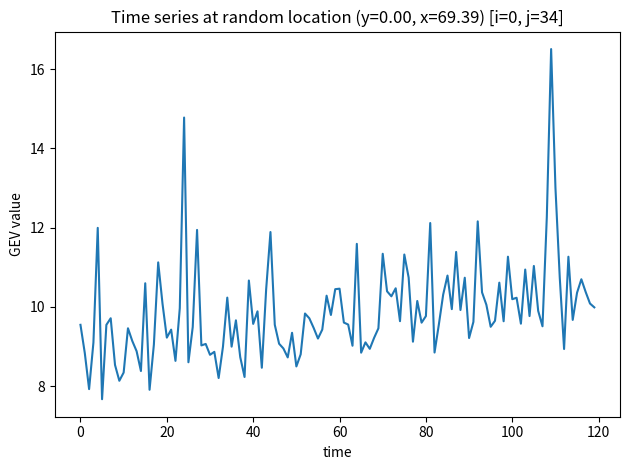
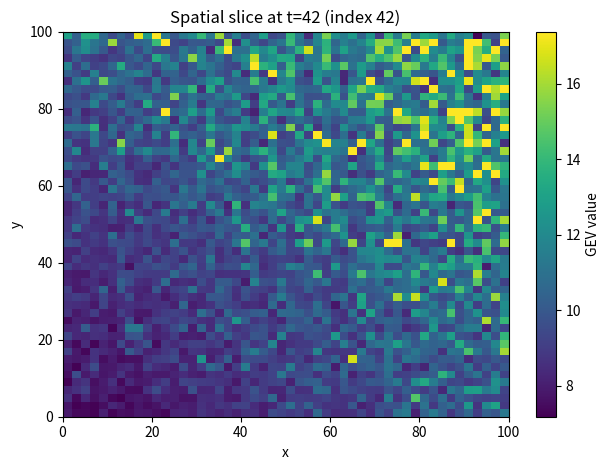

Here is the Python script that generated these plots, in order:
"""
Space–time GEV simulator with a single, flexible generator and clean API.

This module simulates Generalized Extreme Value (GEV) fields over a 2D spatial grid evolving in time.
It exposes **one** generator, :func:`generate_gev_dataset`, which supports multiple covariate regimes
via keywords while defaulting to *linear time* and *linear space*.

Covariate regimes
-----------------
Temporal (``temporal=``)
  - ``"linear"`` *(default)* — linearly increasing covariate (z-scored).
  - ``"late_exp"`` — late-onset exponential (z-scored).

Spatial (``spatial=``)
  - ``"linear"`` *(default)* — planar field ``s' = a x + b y`` (z-scored).
  - ``"gstools"`` — gstools Matern field; optional multi-scale composition (z-scored).

Both covariates enter linearly into the GEV location and log-scale. Sampling uses
``scipy.stats.genextreme`` with the SciPy parameterization ``c = -xi``.

Exports
-------
- linear_time_covariate(n_time, slope, intercept, standardize)
- late_exp_curve(n_time, onset, p, alpha)
- linear_space_covariate(x, y, a, b, standardize)
- generate_gev_dataset(...)
- plot_random_time_series(data, meta, seed)
- plot_random_spatial_slice(data, meta, seed)

Requires: numpy, scipy, gstools, matplotlib
"""

from __future__ import annotations

from typing import Dict, Tuple, TypedDict

import numpy as np
from scipy.stats import genextreme
import matplotlib.pyplot as plt

__all__ = [
    "generate_gev_dataset_linear",
    "plot_random_time_series",
    "plot_random_spatial_slice",
]

# ----------------------------------------------------------------------------
# Covariates
# -----------------------------------------------------------------------------

def linear_time_covariate(n_time: int, *, slope: float, intercept: float, standardize: bool = True) -> np.ndarray:
    t = slope * np.arange(n_time) + intercept
    if standardize:
        t = (t - t.mean()) / (t.std() + 1e-12)
    return t

def late_exp_curve(n_time: int, *, onset: float, p: float, alpha: float) -> np.ndarray:
    # Simple late-exponential-like curve on [0,1] with onset ∈ [0,1)
    u = np.linspace(0.0, 1.0, n_time)
    z = np.where(u < onset, 0.0, ((u - onset) / max(1e-12, 1 - onset)) ** p)
    z = (np.exp(alpha * z) - 1.0) / max(1e-12, alpha)
    z = (z - z.mean()) / (z.std() + 1e-12)
    return z

def linear_space_covariate(x: np.ndarray, y: np.ndarray, *, a: float, b: float, standardize: bool = True) -> np.ndarray:
    X, Y = np.meshgrid(x, y, indexing="xy")
    s = a * X + b * Y
    if standardize:
        s = (s - s.mean()) / (s.std() + 1e-12)
    return s

class SpaceTimeMeta(TypedDict):
    x: np.ndarray
    y: np.ndarray
    t: np.ndarray
    s_field: np.ndarray
    t_curve: np.ndarray
    mu: np.ndarray
    sigma: np.ndarray
    xi: np.ndarray
    params: dict

def generate_gev_dataset_linear(
    n_lat: int = 50,
    n_lon: int = 50,
    n_time: int = 120,
    Lx: float = 100.0,
    Ly: float = 100.0,
    *,
    # temporal regime: "linear" or "late_exp"
    temporal: str = "linear",
    # linear time params
    t_slope: float = 1.0,
    t_intercept: float = 0.0,
    # late-exp time params
    t_onset: float = 0.0,
    t_p: float = 3.0,
    t_alpha: float = 0.25,
    # linear space params
    a: float = 1.0,
    b: float = 1.0,
    # regression (mu, log-sigma, xi)
    beta_mu0: float = 10.0,
    beta_mu_s: float = 1.0,
    beta_mu_t: float = 0.5,
    beta_ls0: float = 0.0,
    beta_ls_s: float = 0.5,
    beta_ls_t: float = 0.0,
    beta_xi0: float = 0.1,
    beta_xi_s: float = 0.0,
    beta_xi_t: float = 0.0,
    # RNG
    seed: int = 2025,
) -> Tuple[np.ndarray, SpaceTimeMeta]:
    """
    Simulate a space–time GEV dataset (linear covariates in space and time only).

    Temporal covariate can be 'linear' or 'late_exp'; spatial covariate is a linear plane.
    Parameters for mu, log(sigma), and xi are linear in those covariates.

    By default, xi has no covariate effect and equals 0.1 everywhere.

    Returns
    -------
    data : (n_time, n_lat, n_lon)
    meta : dict with fields x, y, t, s_field, t_curve, mu, sigma, xi, params
    """
    if n_lat < 1 or n_lon < 1 or n_time < 1:
        raise ValueError("n_lat, n_lon, n_time must be >= 1")
    if temporal not in {"linear", "late_exp"}:
        raise ValueError("temporal must be 'linear' or 'late_exp'")

    rng = np.random.default_rng(seed)
    x = np.linspace(0.0, Lx, n_lon)
    y = np.linspace(0.0, Ly, n_lat)

    # temporal covariate
    if temporal == "linear":
        t_curve = linear_time_covariate(n_time, slope=t_slope, intercept=t_intercept, standardize=True)
    else:
        t_curve = late_exp_curve(n_time, onset=t_onset, p=t_p, alpha=t_alpha)

    # spatial covariate (always linear)
    s_field = linear_space_covariate(x, y, a=a, b=b, standardize=True)

    # broadcast covariates to (t, i, j)
    s3 = s_field[None, :, :]
    t3 = t_curve[:, None, None]

    # regression
    mu = beta_mu0 + beta_mu_s * s3 + beta_mu_t * t3
    log_sigma = beta_ls0 + beta_ls_s * s3 + beta_ls_t * t3  # varies only if you set nonzero betas
    sigma = np.exp(log_sigma)
    xi = beta_xi0 + beta_xi_s * s3 + beta_xi_t * t3        # default: constant 0.1

    # sampling: SciPy genextreme uses c = -xi
    data = np.empty((n_time, n_lat, n_lon))
    for ti in range(n_time):
        data[ti] = genextreme.rvs(c=-xi[ti], loc=mu[ti], scale=sigma[ti], random_state=rng)

    meta: SpaceTimeMeta = {
        "x": x,
        "y": y,
        "t": np.arange(n_time),
        "s_field": s_field,
        "t_curve": t_curve,
        "mu": mu,
        "sigma": sigma,
        "xi": xi,
        "params": {
            "Lx": Lx, "Ly": Ly,
            "temporal": temporal,
            "t_slope": t_slope, "t_intercept": t_intercept,
            "t_onset": t_onset, "t_p": t_p, "t_alpha": t_alpha,
            "a": a, "b": b,
            "beta_mu0": beta_mu0, "beta_mu_s": beta_mu_s, "beta_mu_t": beta_mu_t,
            "beta_ls0": beta_ls0, "beta_ls_s": beta_ls_s, "beta_ls_t": beta_ls_t,
            "beta_xi0": beta_xi0, "beta_xi_s": beta_xi_s, "beta_xi_t": beta_xi_t,
            "seed": seed,
        },
    }
    return data, meta

# -----------------------------------------------------------------------------
# Plotting
# -----------------------------------------------------------------------------


def plot_random_time_series(
    data: np.ndarray,
    meta: SpaceTimeMeta | None = None,
    seed: int = 123,
) -> None:
    """Plot a random location's time series.

    ``meta`` improves titles and axis labels when provided.
    """
    rng = np.random.default_rng(seed)
    n_time, n_lat, n_lon = data.shape
    i = int(rng.integers(0, n_lat))
    j = int(rng.integers(0, n_lon))

    t = meta["t"] if (meta and "t" in meta) else np.arange(n_time)
    loc_str = f"[i={i}, j={j}]"
    if meta and "x" in meta and "y" in meta:
        loc_str = f"(y={float(np.asarray(meta['y'])[i]):.2f}, x={float(np.asarray(meta['x'])[j]):.2f}) [i={i}, j={j}]"

    plt.figure()
    plt.plot(t, data[:, i, j])
    plt.xlabel("time")
    plt.ylabel("GEV value")
    plt.title(f"Time series at random location {loc_str}")
    plt.tight_layout()
    plt.show()


def plot_random_spatial_slice(
    data: np.ndarray,
    meta: SpaceTimeMeta | None = None,
    seed: int = 456,
) -> None:
    """Plot a random time slice as a 2D field.

    ``meta`` improves titles and axis labels when provided.
    """
    rng = np.random.default_rng(seed)
    n_time, _, _ = data.shape
    k = int(rng.integers(0, n_time))

    field = data[k]
    vmax = float(np.quantile(field[np.isfinite(field)], 0.98))

    extent = None
    title = f"Spatial slice at index t={k}"
    if meta and "x" in meta and "y" in meta:
        x, y = np.asarray(meta["x"]), np.asarray(meta["y"])
        extent = (x.min(), x.max(), y.min(), y.max())
        title = f"Spatial slice at t={meta['t'][k] if 't' in meta else k} (index {k})"

    plt.figure()
    im = plt.imshow(
        field,
        origin="lower",
        extent=extent,
        aspect="auto",
        interpolation="none",
        vmax=vmax,
    )
    plt.colorbar(im, label="GEV value")
    plt.xlabel("x" if extent is not None else "lon index")
    plt.ylabel("y" if extent is not None else "lat index")
    plt.title(title)
    plt.tight_layout()
    plt.show()


# -----------------------------------------------------------------------------
# CLI/demo
# -----------------------------------------------------------------------------

if __name__ == "__main__":
    # default: linear time + linear space
    data, meta = generate_gev_dataset_linear(n_lat=50, n_lon=50, n_time=120)
    print(
        "data:", data.shape,
        "| s_field sd:", np.std(meta["s_field"]).round(3),
        "| t_curve sd:", np.std(meta["t_curve"]).round(3),
    )
    plot_random_time_series(data, meta)
    plot_random_spatial_slice(data, meta)

    # alternative regime example
    # data2, meta2 = generate_gev_dataset(
    #     n_lat=50, n_lon=50, n_time=120,
    #     spatial="gstools", temporal="late_exp",
    #     t_onset=0.2, t_p=3.0, t_alpha=0.3,
    # )
